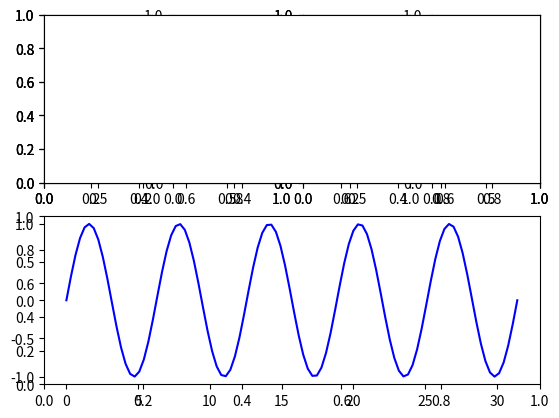

Source code (Python):
import numpy as np
from matplotlib import pyplot as plt

class pic():
    fig = plt.figure()
    gs = fig.add_gridspec(2,4)

    ax1 = fig.add_subplot(gs[0, 0])
    ax2 = fig.add_subplot(gs[0, 1])
    ax5 = fig.add_subplot(gs[0, 2])
    ax6 = fig.add_subplot(gs[0, 3])
    axA = fig.add_subplot(gs[0, 0:2])
    axB = fig.add_subplot(gs[0, 2:4])
    axC = fig.add_subplot(gs[0, 0:4])
    ax3 = fig.add_subplot(gs[1, :], label="1")
    ax4 = fig.add_subplot(gs[1, :], label="2", frame_on=False)
    x = np.linspace(0, 10*np.pi, 100)
    y = np.sin(x)
    line1, = ax4.plot(x, y, 'b-')
    
    
    def pic_visable(status):
        pic.gs.set_visible(status)
       
        
    def ax_all_visable_off():
        pic.ax_1256_visable(False)
        pic.ax_AB_visable(False)
        pic.ax_C_visable(False)
        

    def ax_1256_visable(status):
        pic.ax1.set_visible(status)
        pic.ax2.set_visible(status)
        pic.ax5.set_visible(status)
        pic.ax6.set_visible(status)
    
    
    def ax_AB_visable(status):
        pic.axA.set_visible(status)
        pic.axB.set_visible(status)
    
    
    def ax_C_visable(status):
        pic.axC.set_visible(status)